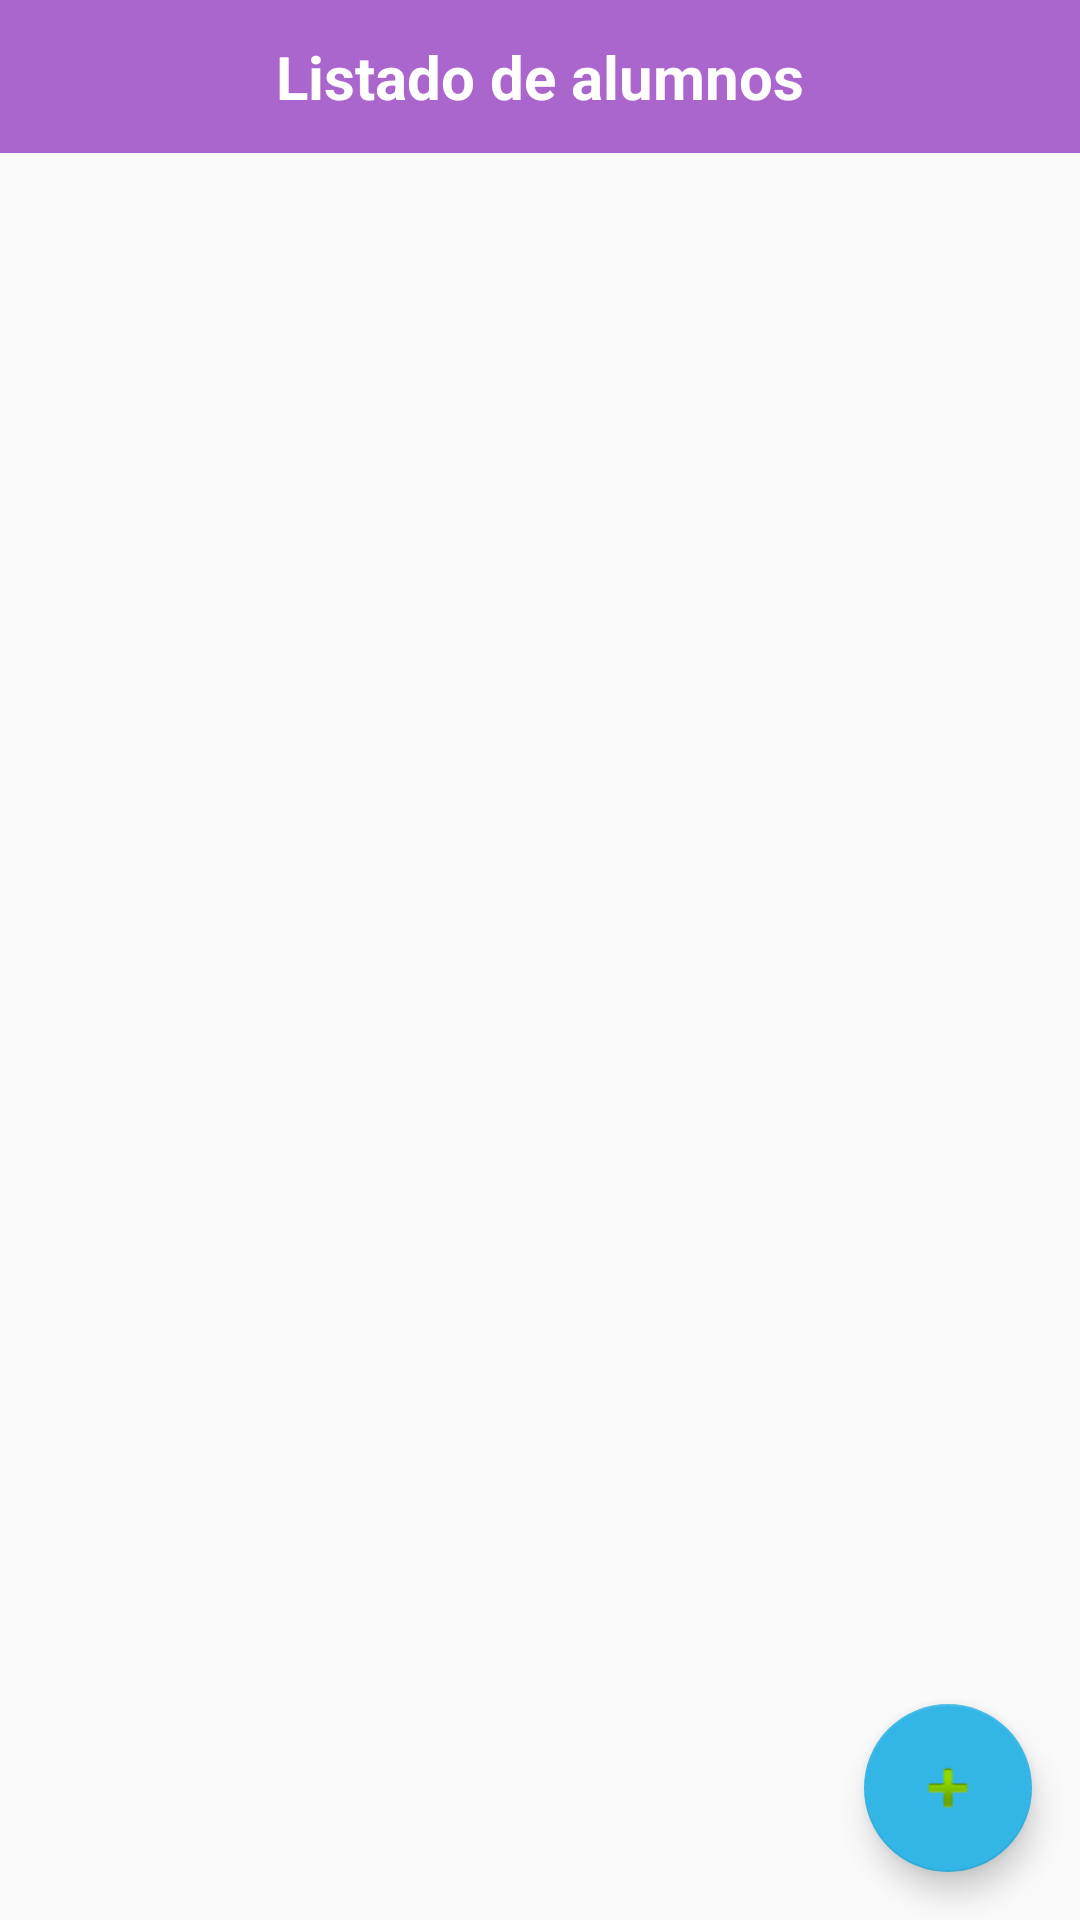

This screen was rendered from an Android layout file. Write that file and the resources it references.
<!-- AndroidManifest.xml: application theme Theme.AppCompat.Light.NoActionBar -->
<!-- res/layout/activity_main.xml -->
<androidx.constraintlayout.widget.ConstraintLayout
    xmlns:android="http://schemas.android.com/apk/res/android"
    xmlns:app="http://schemas.android.com/apk/res-auto"
    android:layout_width="match_parent"
    android:layout_height="match_parent">

    <TextView
        android:id="@+id/txtTitulo"
        android:layout_width="0dp"
        android:layout_height="wrap_content"
        android:background="@android:color/holo_purple"
        android:gravity="center"
        android:padding="12dp"
        android:text="Listado de alumnos"
        android:textColor="@android:color/white"
        android:textSize="20sp"
        android:textStyle="bold"
        app:layout_constraintTop_toTopOf="parent"
        app:layout_constraintStart_toStartOf="parent"
        app:layout_constraintEnd_toEndOf="parent"/>

    <androidx.recyclerview.widget.RecyclerView
        android:id="@+id/recyclerView"
        android:layout_width="0dp"
        android:layout_height="0dp"
        app:layout_constraintTop_toBottomOf="@id/txtTitulo"
        app:layout_constraintBottom_toBottomOf="parent"
        app:layout_constraintStart_toStartOf="parent"
        app:layout_constraintEnd_toEndOf="parent"/>

    <com.google.android.material.floatingactionbutton.FloatingActionButton
        android:id="@+id/fabAgregar"
        android:layout_width="wrap_content"
        android:layout_height="wrap_content"
        android:layout_margin="16dp"
        android:src="@android:drawable/ic_input_add"
        app:backgroundTint="@android:color/holo_blue_light"
        app:layout_constraintBottom_toBottomOf="parent"
        app:layout_constraintEnd_toEndOf="parent"/>
</androidx.constraintlayout.widget.ConstraintLayout>
<!-- resources referenced by this layout -->
<resources>

</resources>
